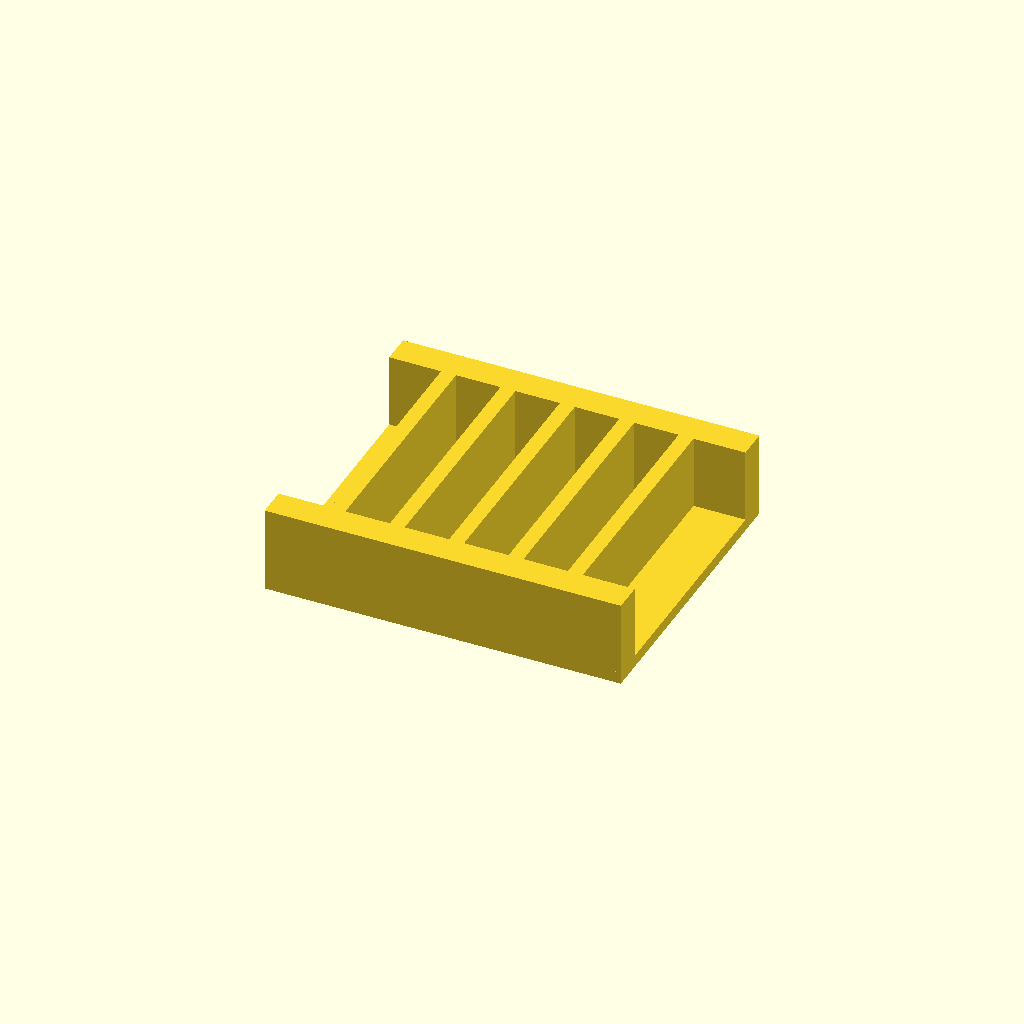
Cell 1: rendered with the file's own defaults.
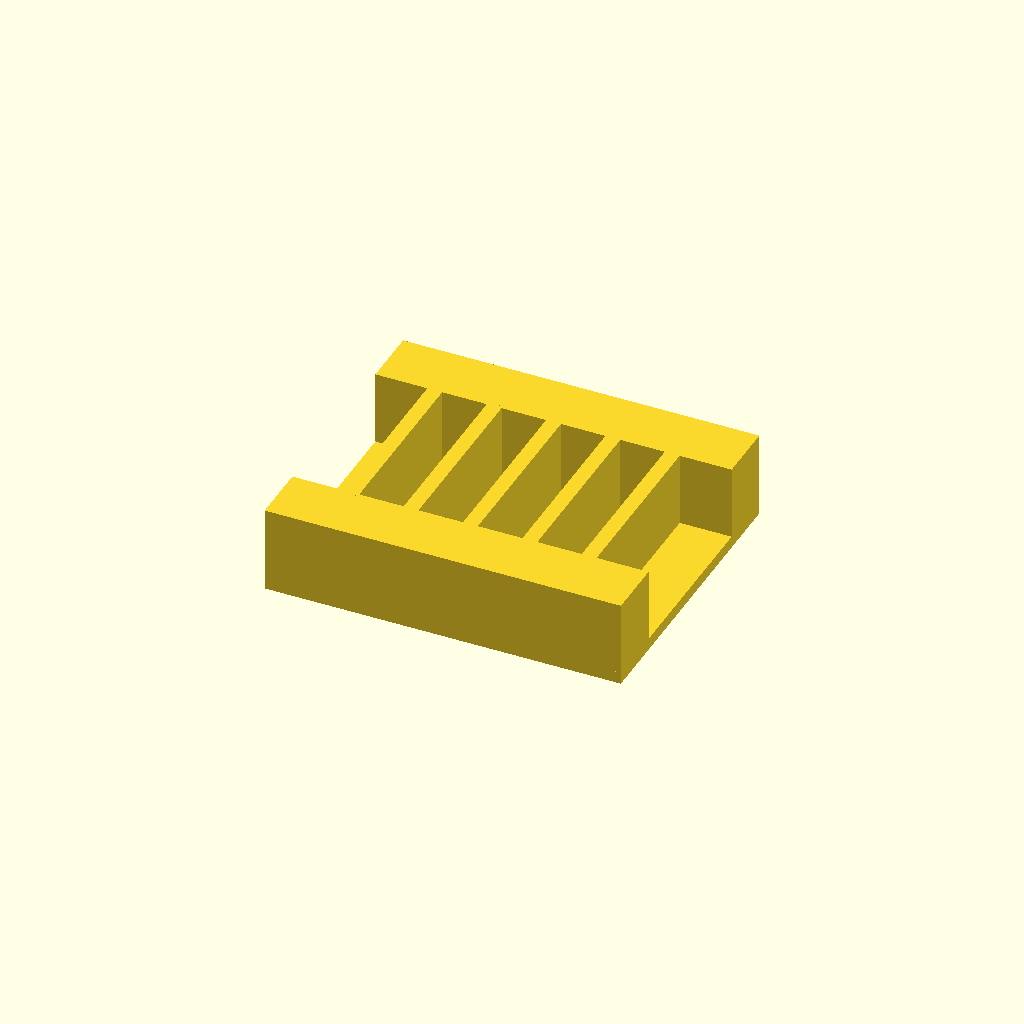
Cell 2: rail_w = 20 (everything else at default).
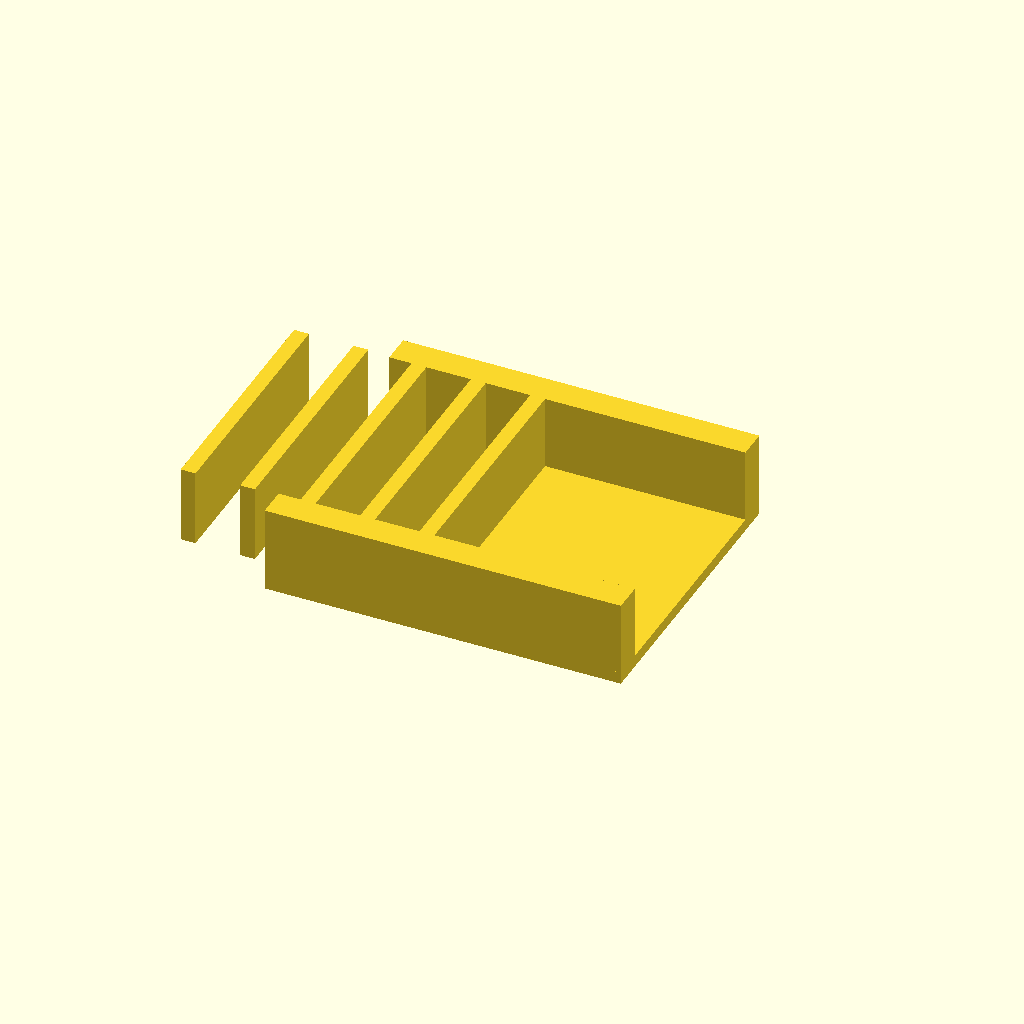
Cell 3: ribs = 10 (everything else at default).
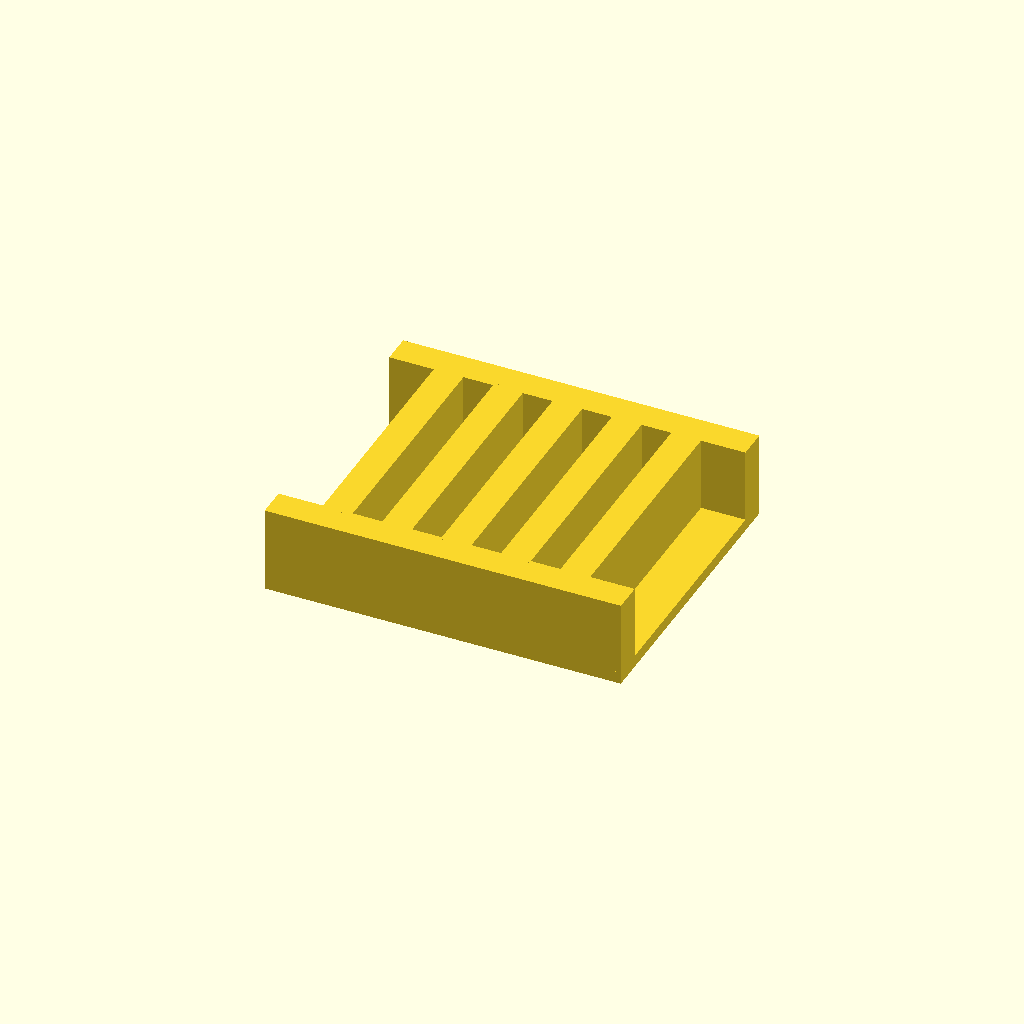
Cell 4 — rib_t set to 10, the other parameters unchanged.
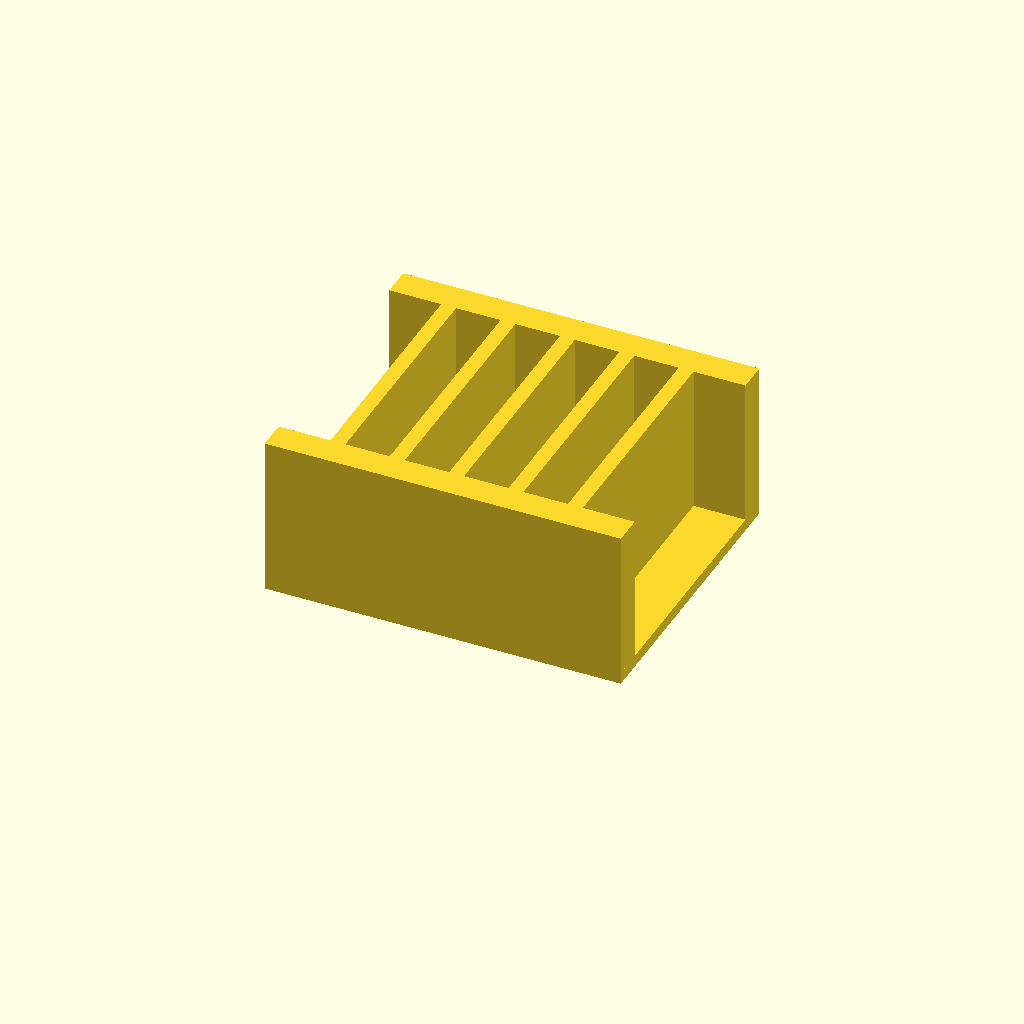
Cell 5: the same model with rib_h = 50.
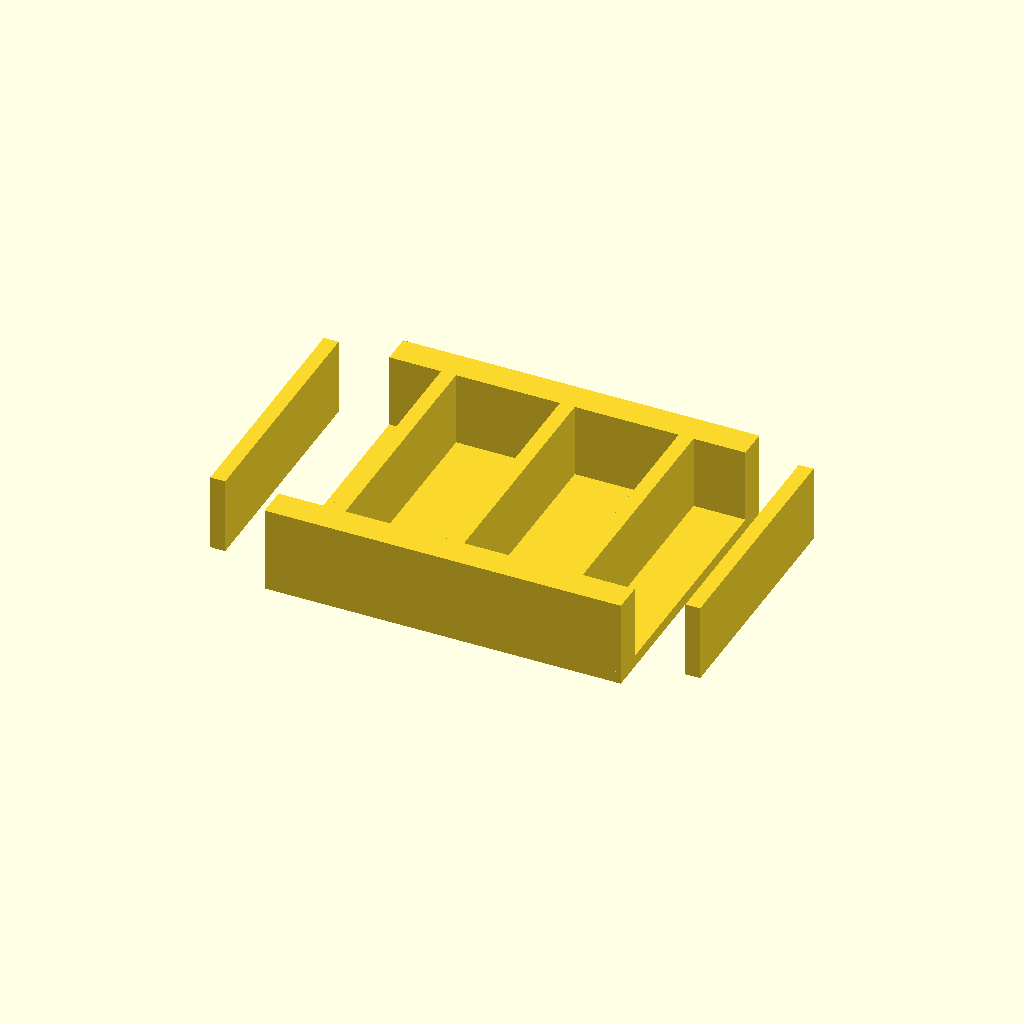
Cell 6: the same model with pitch = 40.
All cells are drawn from one camera (rotation 55°, 0°, 25°, orthographic, colour scheme Cornfield), so only the parameter changes between them.
OpenSCAD source file optional_data/data/place1/ribframes/part_0202.scad:
$fn = 32;

// ----------------------------------------------------------------------
// Rib frame 120 x 100 x 29
// 5 ribs at 20 mm pitch
// ----------------------------------------------------------------------

// --- parameters (mm) ---
frame = [120, 100, 4];  // base plate size (x, y, z)
rail_w = 10;            // side rail width
ribs = 5;               // number of ribs
rib_t = 5;              // rib thickness
rib_h = 25;             // rib height above the base plate
pitch = 20;             // pitch between rib centres

// --- derived feature positions (mm) ---
span = (ribs - 1) * pitch;          // = 80   distance between the outer ribs
origin_x = -span / 2;               // = -40   X of the first rib
rib_len = frame[1] - 2 * rail_w + 2;  // = 82   rib length, 1 mm into each rail
feature_centers = [
  [origin_x + 0 * pitch, 0],
  [origin_x + 1 * pitch, 0],
  [origin_x + 2 * pitch, 0],
  [origin_x + 3 * pitch, 0],
  [origin_x + 4 * pitch, 0]
];   // rib centre line, drives the rib loop

// base plate, two side rails, then the ribs read straight off feature_centers
union() {
  translate([-frame[0] / 2, -frame[1] / 2, 0]) cube(frame);
  translate([-frame[0] / 2, -frame[1] / 2, 0]) cube([frame[0], rail_w, frame[2] + rib_h]);
  translate([-frame[0] / 2, frame[1] / 2 - rail_w, 0]) cube([frame[0], rail_w, frame[2] + rib_h]);
  for (centre = feature_centers)
    translate([centre[0] - rib_t / 2, centre[1] - rib_len / 2, frame[2] - 1])
      cube([rib_t, rib_len, rib_h + 1]);
}
Customizer parameters (derived from the source; name, type, default, range or options):
frame: vector, default [120, 100, 4]
rail_w: number, default 10
ribs: number, default 5
rib_t: number, default 5
rib_h: number, default 25
pitch: number, default 20
